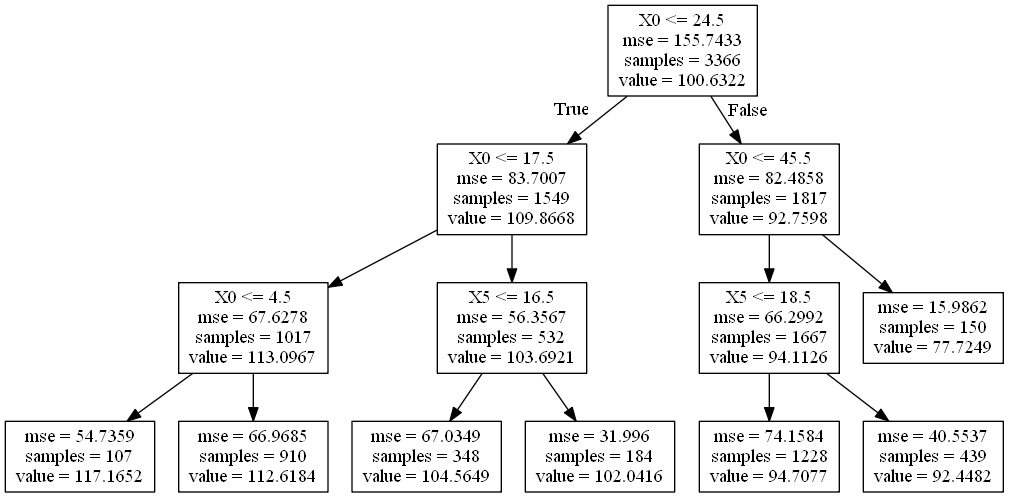

Values plotted in this chart, from the file beside it:
ID, y
1, 77.72
2, 94.71
3, 77.72
4, 77.72
5, 112.6
8, 92.45
10, 112.6
11, 92.45
12, 117.2
14, 92.45
15, 117.2
16, 102
17, 92.45
19, 92.45
20, 102
21, 92.45
22, 117.2
23, 94.71
26, 94.71
28, 94.71
29, 94.71
33, 94.71
35, 94.71
41, 94.71
42, 94.71
43, 117.2
45, 104.6
46, 104.6
51, 94.71
53, 77.72
55, 112.6
56, 94.71
57, 104.6
58, 94.71
59, 104.6
63, 112.6
64, 94.71
65, 104.6
69, 94.71
71, 94.71
72, 104.6
73, 94.71
76, 104.6
77, 104.6
78, 117.2
82, 94.71
83, 104.6
84, 94.71
85, 104.6
87, 112.6
88, 94.71
89, 112.6
91, 94.71
93, 94.71
94, 104.6
95, 94.71
96, 112.6
97, 94.71
98, 112.6
99, 94.71
... 4,149 more rows
